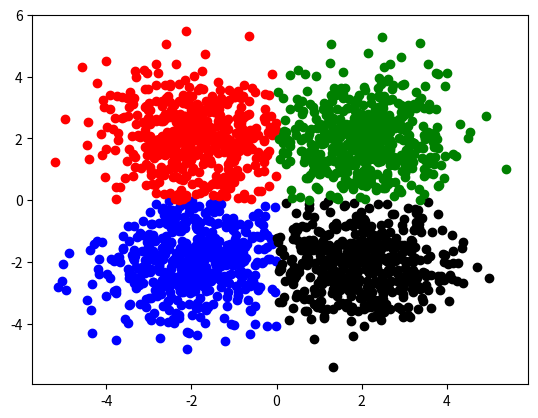

Python code for this plot:
# Author : Antoine Broyelle
# Licence : MIT
# inspired by : ENSIMAG - 4MM2SIRR : Systemes intelligents: reconnaissance et raisonnement
# http://ensimag.grenoble-inp.fr/cursus-ingenieur/syst-egrave-mes-intelligents-reconnaissance-et-raisonnement-en-anglais-4mm2sirr-539495.kjsp

import numpy as np

class KNN:
    '''K-Nearest Neighbors classifier'''

    def __init__(self, inputs, targets, k=1):
        if k < 1:
            raise Exception("[KNN][init] k must be greater than zero")
        self.inputs = inputs
        self.targets = targets
        self.k = k

    def train(self):
        return

    def predict(self, data):
        distances = np.sum((data[:, np.newaxis] - self.inputs)**2, axis=2)
        labelNearests = np.take(self.targets, np.argsort(distances)[:,0:self.k])
        freq = np.apply_along_axis(np.bincount, axis=1, arr=labelNearests,
                                   minlength=np.max(self.targets)+1) # Use lot of memory
        return freq.argmax(axis=1)


if __name__ == "__main__":
    import matplotlib.pyplot as plt

    dataA = np.random.multivariate_normal([2, -2], [[1,0],[0,1]], 500)
    dataB = np.random.multivariate_normal([-2, 2], [[1,0],[0,1]], 500)
    dataC = np.random.multivariate_normal([2, 2], [[1,0],[0,1]], 500)
    dataD = np.random.multivariate_normal([-2, -2], [[1,0],[0,1]], 500)
    data = np.concatenate((dataA, dataB, dataC, dataD))
    # shuffle
    p = np.random.permutation(np.shape(data)[0])
    data = data[p]

    training = np.array([[-1,-1], [-1,1], [1,-1], [1,1]])
    classes = np.array([[0],[1],[2],[3]])
    knn = KNN(training, classes, k=1)

    c = knn.predict(data)

    plt.plot(data[np.where(c==0),0], data[np.where(c==0),1], 'bo')
    plt.plot(data[np.where(c==1),0], data[np.where(c==1),1], 'ro')
    plt.plot(data[np.where(c==2),0], data[np.where(c==2),1], 'ko')
    plt.plot(data[np.where(c==3),0], data[np.where(c==3),1], 'go')
    plt.show()

